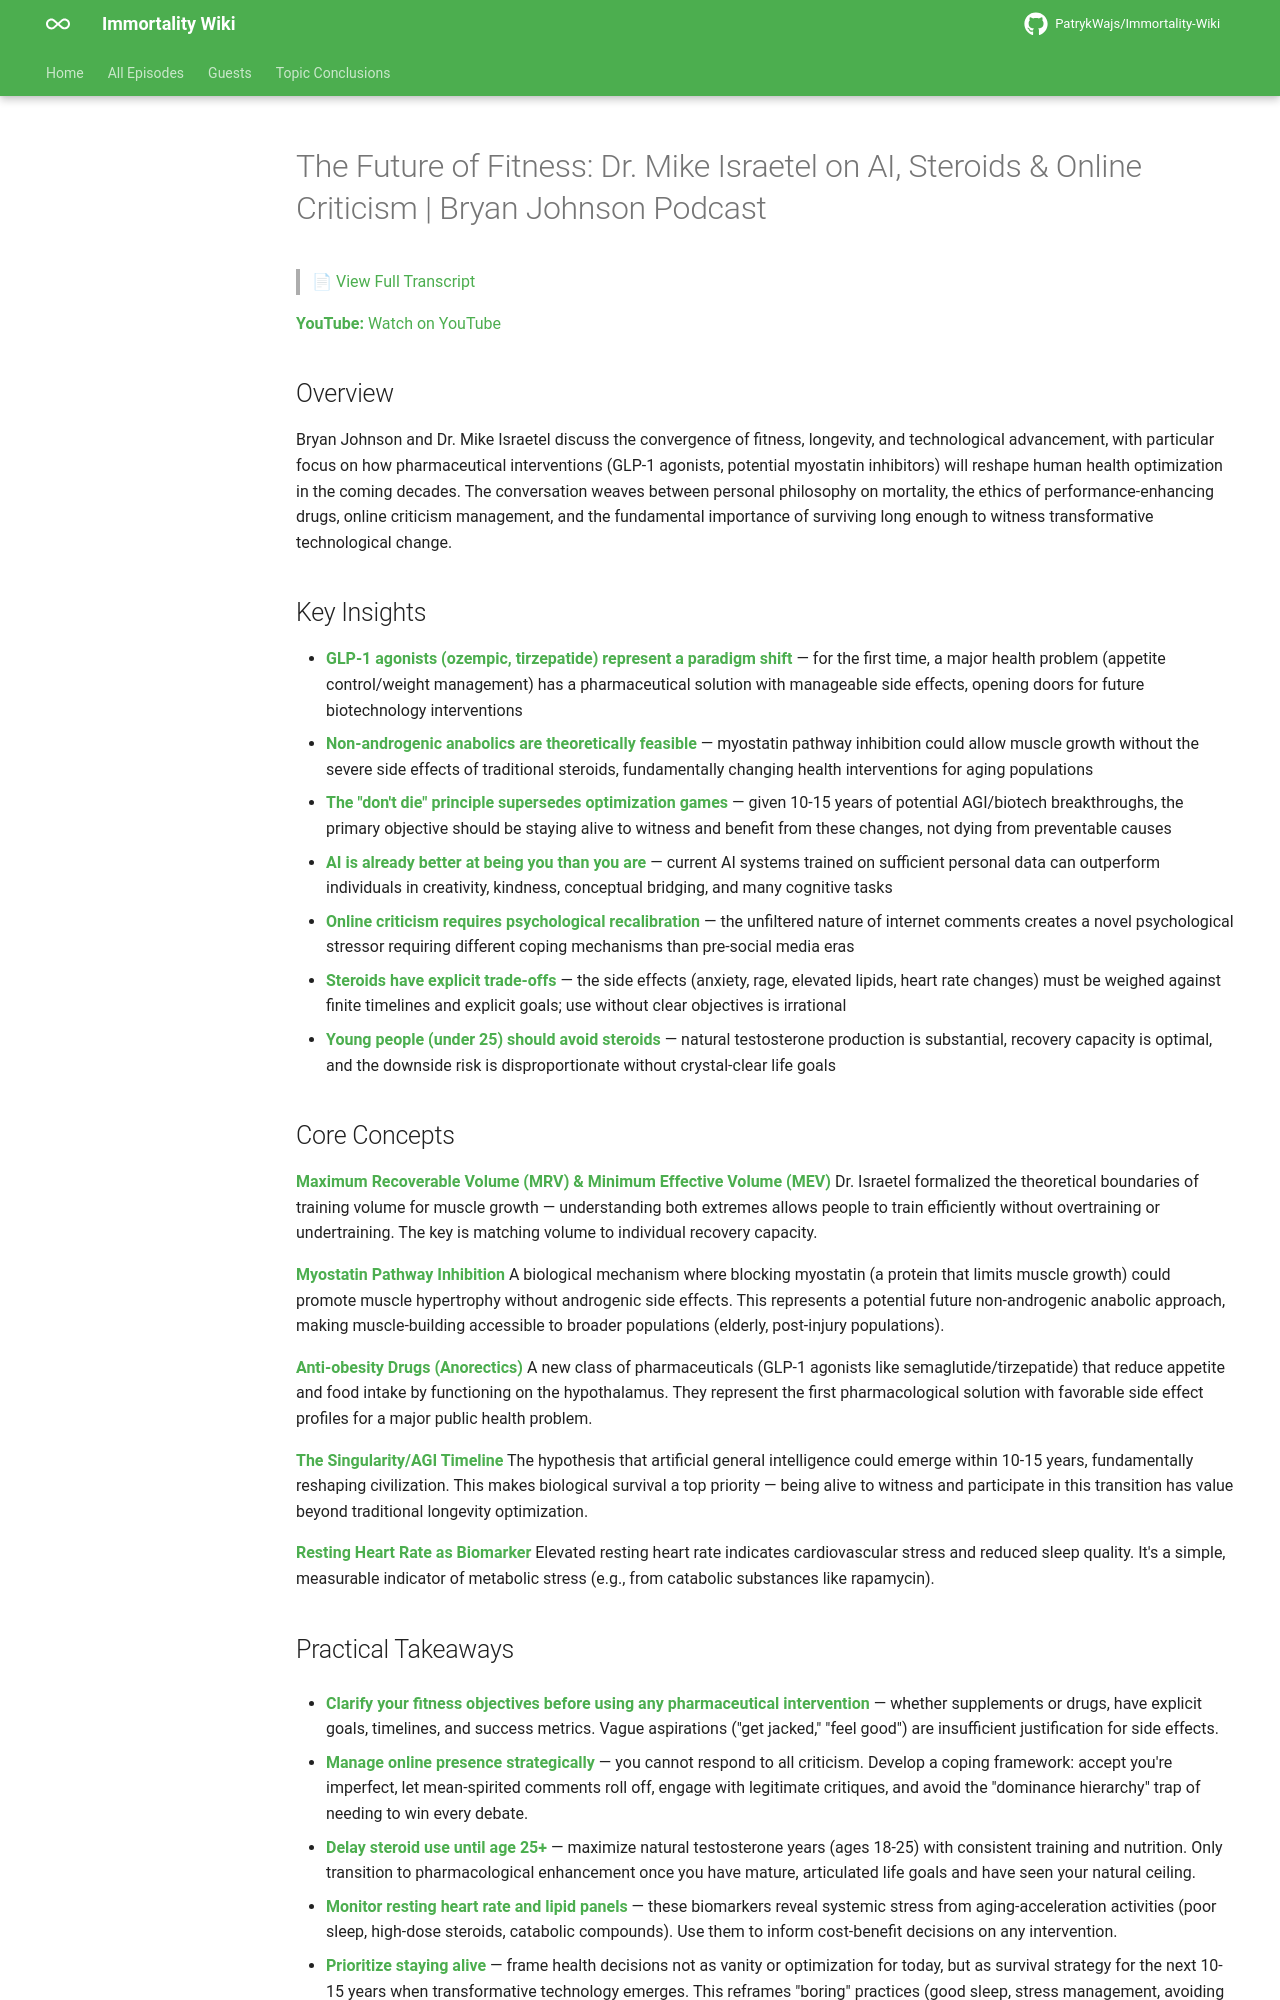

repository: PatrykWajs/Immortality-Wiki · page: Episodes/EP-89 - The Future of Fitness Dr. Mike Israetel on AI, Steroids and Online Criticism - Bryan Johnson Podcast/summary/index.html · generator: mkdocs

# The Future of Fitness: Dr. Mike Israetel on AI, Steroids & Online Criticism | Bryan Johnson Podcast

> 📄 [View Full Transcript](transcript.md)

**YouTube:** [Watch on YouTube](https://www.youtube.com/watch?v=TCk20JxchlQ)

## Overview

Bryan Johnson and Dr. Mike Israetel discuss the convergence of fitness, longevity, and technological advancement, with particular focus on how pharmaceutical interventions (GLP-1 agonists, potential myostatin inhibitors) will reshape human health optimization in the coming decades. The conversation weaves between personal philosophy on mortality, the ethics of performance-enhancing drugs, online criticism management, and the fundamental importance of surviving long enough to witness transformative technological change.

## Key Insights

- **GLP-1 agonists (ozempic, tirzepatide) represent a paradigm shift** — for the first time, a major health problem (appetite control/weight management) has a pharmaceutical solution with manageable side effects, opening doors for future biotechnology interventions
- **Non-androgenic anabolics are theoretically feasible** — myostatin pathway inhibition could allow muscle growth without the severe side effects of traditional steroids, fundamentally changing health interventions for aging populations
- **The "don't die" principle supersedes optimization games** — given 10-15 years of potential AGI/biotech breakthroughs, the primary objective should be staying alive to witness and benefit from these changes, not dying from preventable causes
- **AI is already better at being you than you are** — current AI systems trained on sufficient personal data can outperform individuals in creativity, kindness, conceptual bridging, and many cognitive tasks
- **Online criticism requires psychological recalibration** — the unfiltered nature of internet comments creates a novel psychological stressor requiring different coping mechanisms than pre-social media eras
- **Steroids have explicit trade-offs** — the side effects (anxiety, rage, elevated lipids, heart rate changes) must be weighed against finite timelines and explicit goals; use without clear objectives is irrational
- **Young people (under 25) should avoid steroids** — natural testosterone production is substantial, recovery capacity is optimal, and the downside risk is disproportionate without crystal-clear life goals

## Core Concepts

**Maximum Recoverable Volume (MRV) & Minimum Effective Volume (MEV)**
Dr. Israetel formalized the theoretical boundaries of training volume for muscle growth — understanding both extremes allows people to train efficiently without overtraining or undertraining. The key is matching volume to individual recovery capacity.

**Myostatin Pathway Inhibition**
A biological mechanism where blocking myostatin (a protein that limits muscle growth) could promote muscle hypertrophy without androgenic side effects. This represents a potential future non-androgenic anabolic approach, making muscle-building accessible to broader populations (elderly, post-injury populations).

**Anti-obesity Drugs (Anorectics)**
A new class of pharmaceuticals (GLP-1 agonists like semaglutide/tirzepatide) that reduce appetite and food intake by functioning on the hypothalamus. They represent the first pharmacological solution with favorable side effect profiles for a major public health problem.

**The Singularity/AGI Timeline**
The hypothesis that artificial general intelligence could emerge within 10-15 years, fundamentally reshaping civilization. This makes biological survival a top priority — being alive to witness and participate in this transition has value beyond traditional longevity optimization.

**Resting Heart Rate as Biomarker**
Elevated resting heart rate indicates cardiovascular stress and reduced sleep quality. It's a simple, measurable indicator of metabolic stress (e.g., from catabolic substances like rapamycin).
